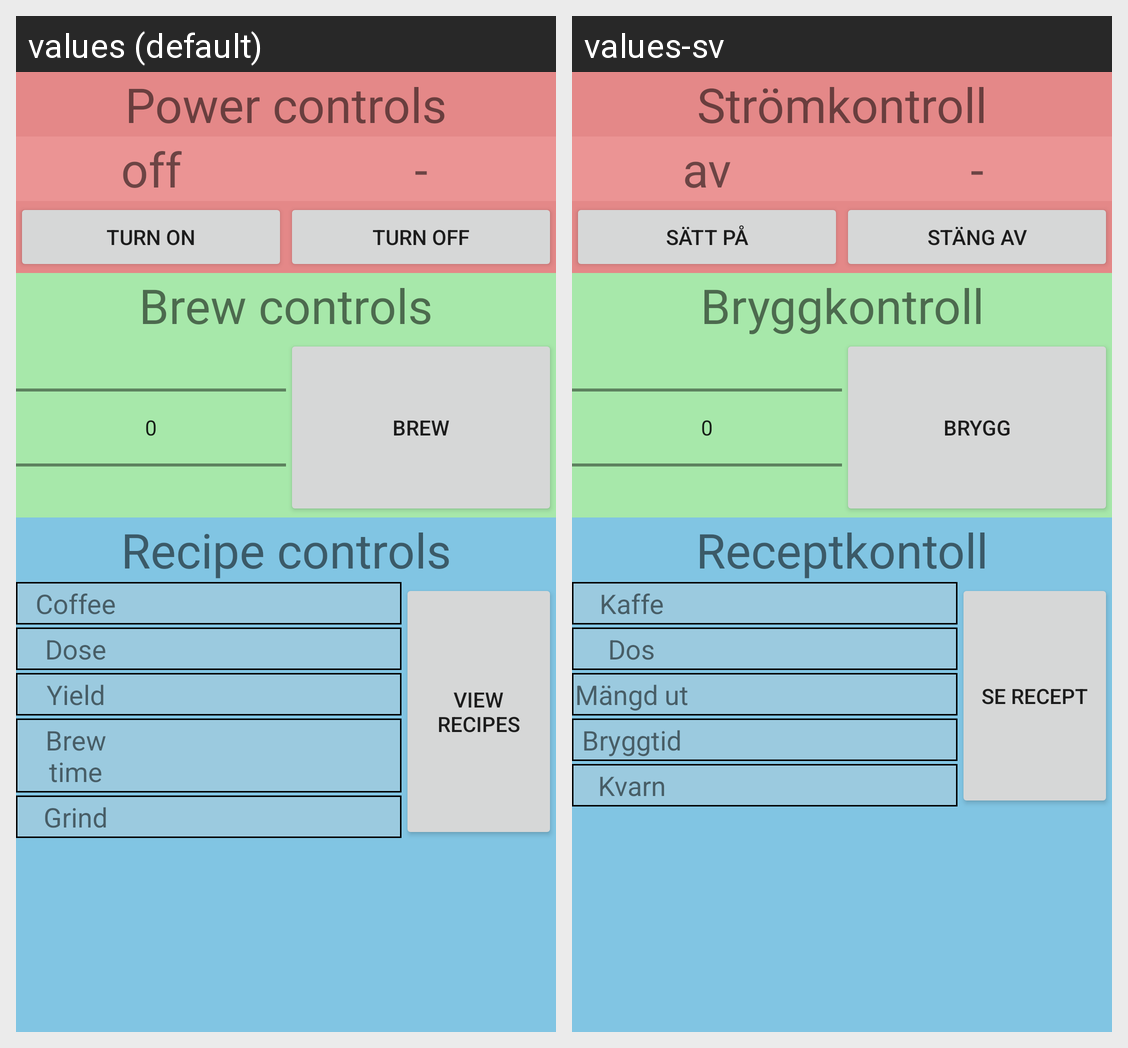

Locale-by-locale string values for the Android screen shown in this grid:
Android screen res/layout/activity_main.xml rendered under 2 locales, left to right: values (default), values-sv. Device: Nexus 5 (rendered at 1080×1920; each locale shown at half size, 540×960, under a caption strip naming it); theme AppTheme.
Strings drawn on this screen, with the default value and each locale's value (text and hints the layout hard-codes, and strings that could not be matched under every locale, appear in the picture but are not listed):

power_controls
  values: Power controls
  values-sv: Strömkontroll

power_default
  values: off
  values-sv: av

temp_default
  values: -
  values-sv: -

power_on
  values: Turn on
  values-sv: Sätt på

power_off
  values: Turn off
  values-sv: Stäng av

brew_controls
  values: Brew controls
  values-sv: Bryggkontroll

brew_button
  values: Brew
  values-sv: Brygg

recipe_controls
  values: Recipe controls
  values-sv: Receptkontoll

coffee_head
  values: Coffee
  values-sv: Kaffe

dose_head
  values: Dose
  values-sv: Dos

yield_head
  values: Yield
  values-sv: Mängd ut

brewTime_head
  values: Brew time
  values-sv: Bryggtid

grind_head
  values: Grind
  values-sv: Kvarn

view_recipes
  values: View recipes
  values-sv: Se recept
